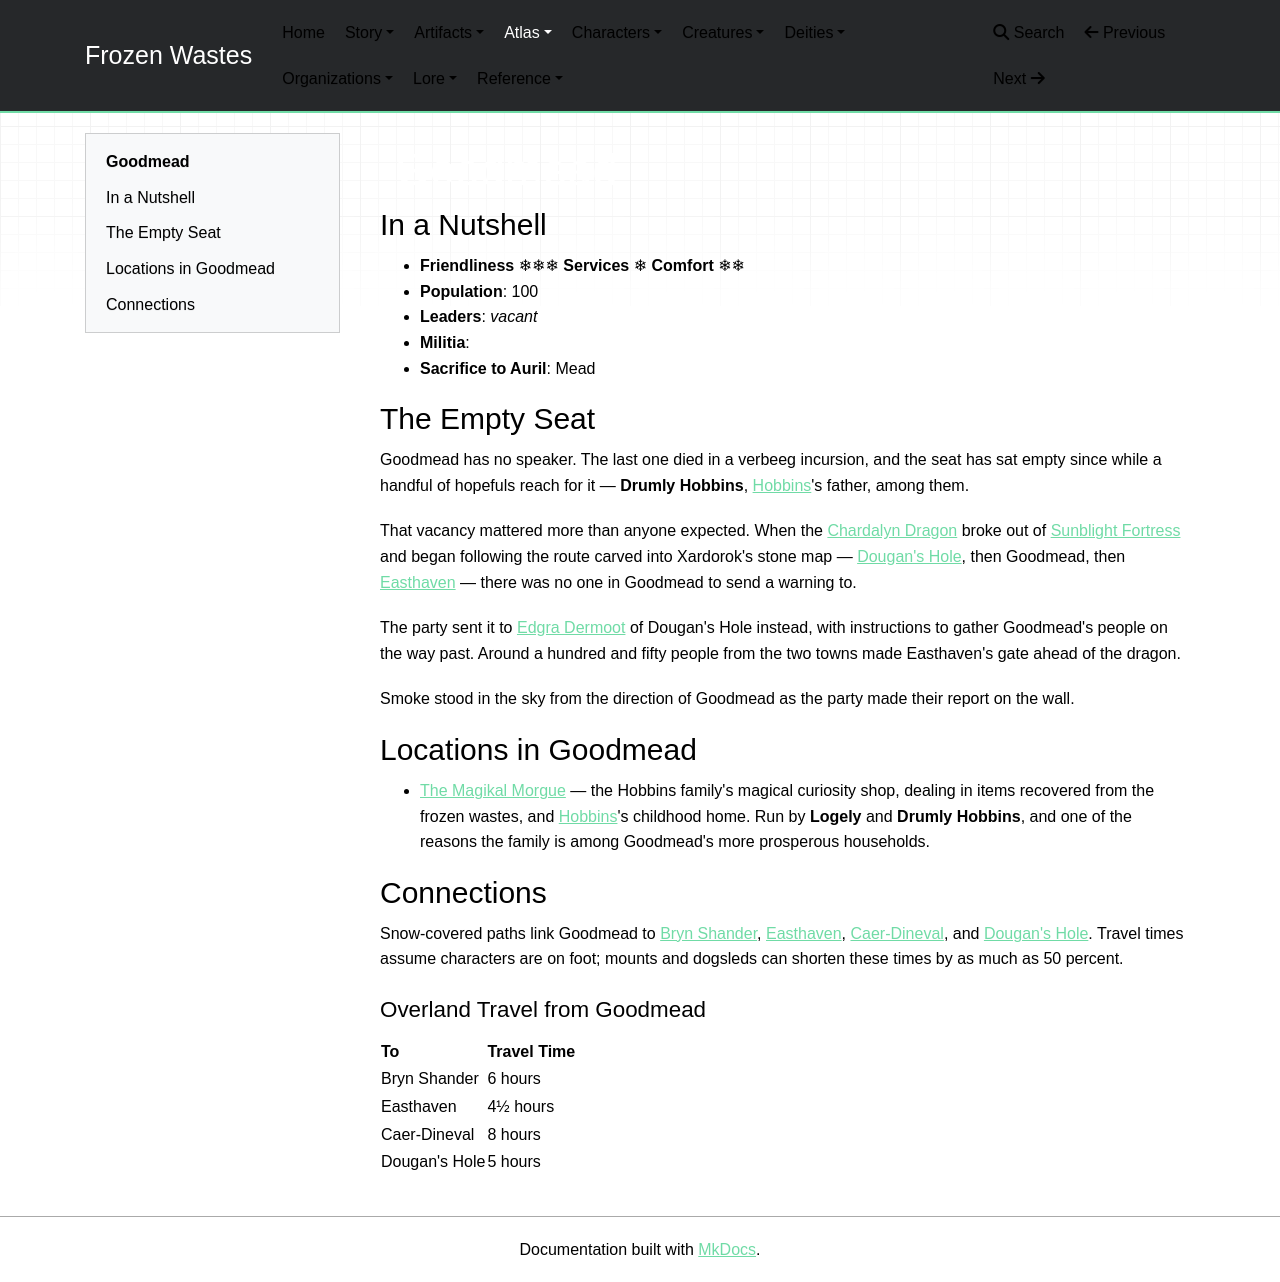

repository: mikeStr8s/frozen-wastes · page: world/atlas/Goodmead/index.html · generator: mkdocs

# Goodmead

## In a Nutshell

- **Friendliness** ❄❄❄ **Services** ❄ **Comfort** ❄❄
- **Population**: 100
- **Leaders**: _vacant_
- **Militia**:
- **Sacrifice to Auril**: Mead

## The Empty Seat

Goodmead has no speaker. The last one died in a verbeeg incursion, and the seat has sat empty since while a handful of hopefuls reach for it — **Drumly Hobbins**, [Hobbins](../characters/Hobbins.md)'s father, among them.

That vacancy mattered more than anyone expected. When the [Chardalyn Dragon](../creatures/Chardalyn%20Dragon.md) broke out of [Sunblight Fortress](Sunblight%20Fortress.md) and began following the route carved into Xardorok's stone map — [Dougan's Hole](Dougan's%20Hole.md), then Goodmead, then [Easthaven](Easthaven.md) — there was no one in Goodmead to send a warning to.

The party sent it to [Edgra Dermoot](../characters/Edgra%20Dermoot.md) of Dougan's Hole instead, with instructions to gather Goodmead's people on the way past. Around a hundred and fifty people from the two towns made Easthaven's gate ahead of the dragon.

Smoke stood in the sky from the direction of Goodmead as the party made their report on the wall.

## Locations in Goodmead

- [The Magikal Morgue](The%20Magikal%20Morgue.md) — the Hobbins family's magical curiosity shop, dealing in items recovered from the frozen wastes, and [Hobbins](../characters/Hobbins.md)'s childhood home. Run by **Logely** and **Drumly Hobbins**, and one of the reasons the family is among Goodmead's more prosperous households.

## Connections

Snow-covered paths link Goodmead to [Bryn Shander](Bryn%20Shander.md), [Easthaven](Easthaven.md), [Caer-Dineval](Caer-Dineval.md), and [Dougan's Hole](Dougan's%20Hole.md). Travel times assume characters are on foot; mounts and dogsleds can shorten these times by as much as 50 percent.

### Overland Travel from Goodmead

| To            | Travel Time |
| ------------- | ----------- |
| Bryn Shander  | 6 hours     |
| Easthaven     | 4½ hours    |
| Caer-Dineval  | 8 hours     |
| Dougan's Hole | 5 hours     |
